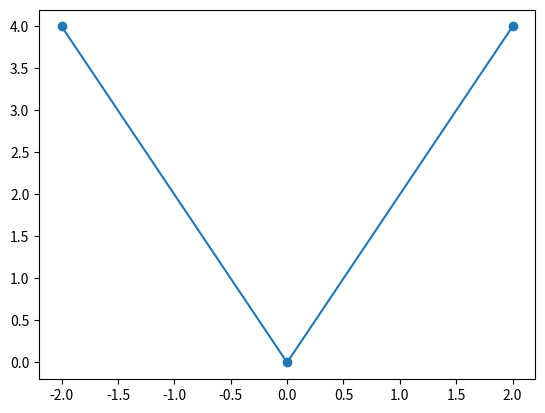
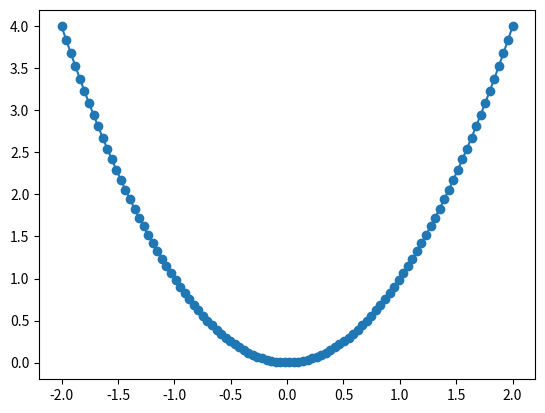
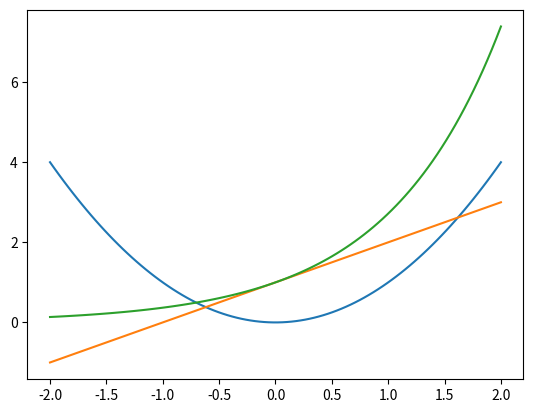
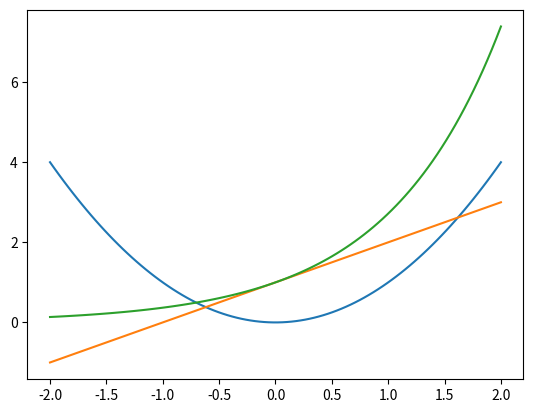
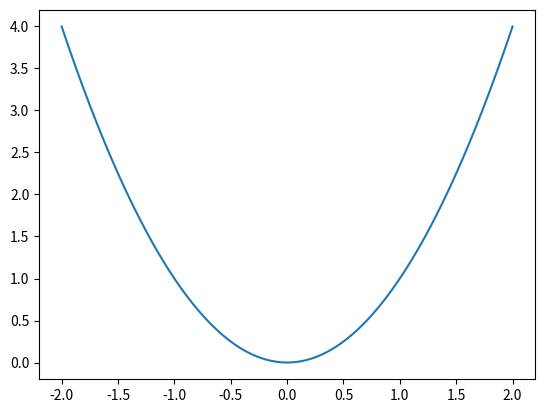
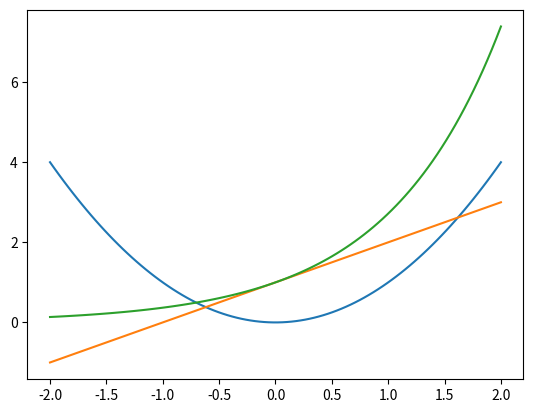
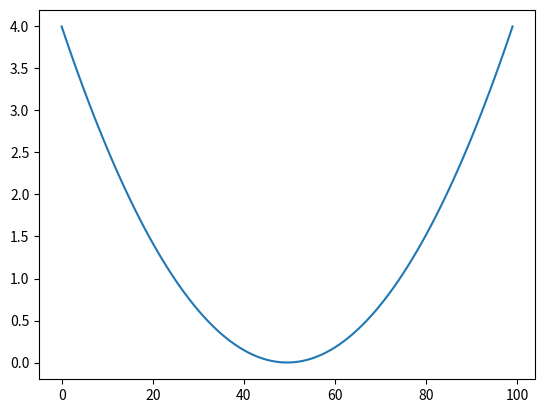
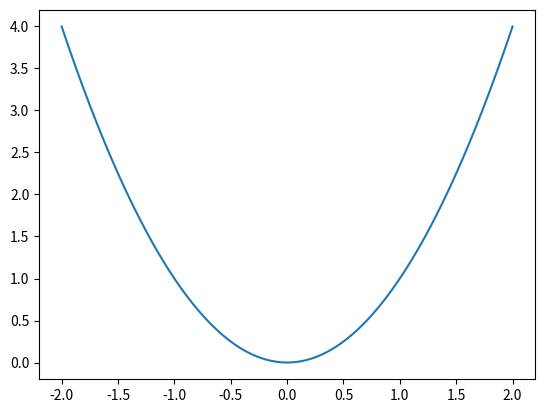
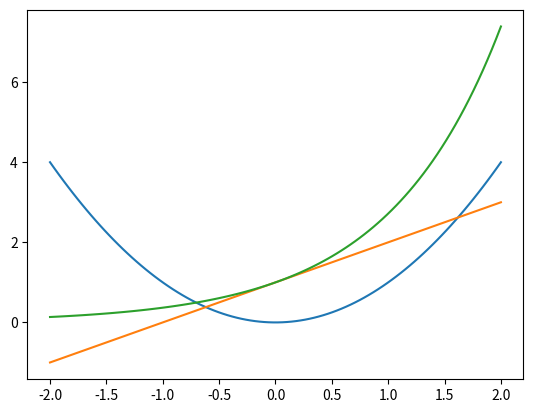
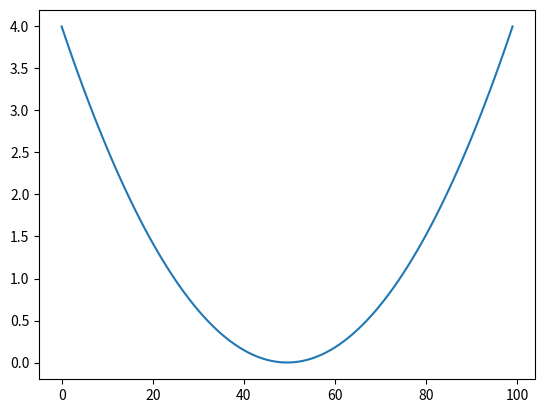
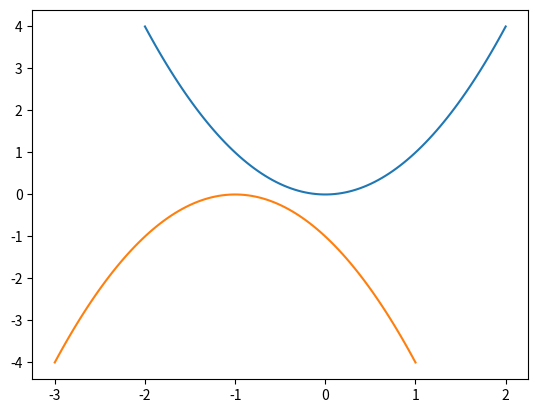
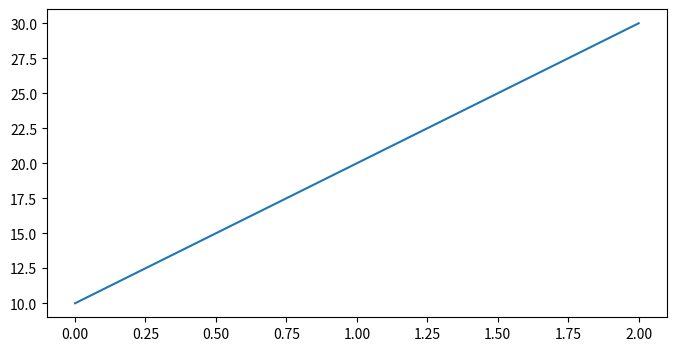
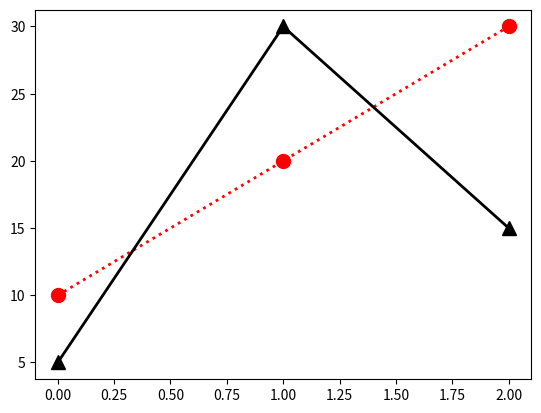
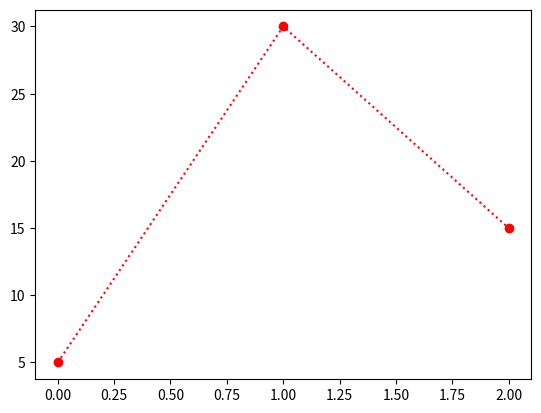
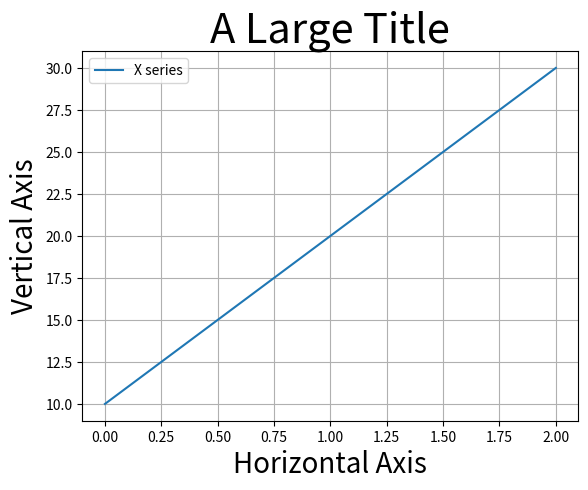

Source code (Python) for these figures, in order: (Note: this script raises an exception after producing the figures.)
import numpy as np
import pandas as pd
import matplotlib.pyplot as plt

x = np.linspace(-2, 2, 3)
x

y0 = x**2
y0

fig, ax = plt.subplots()
ax.plot(x, y0, marker='o')

x = np.linspace(-2, 2, 100)
y0 = x**2

fig, ax = plt.subplots()
ax.plot(x, y0, marker='o')

y1 = x+1
y2 = np.exp(x)

fig, ax = plt.subplots()
ax.plot(x, y0)           
ax.plot(x, y1)
ax.plot(x, y2)
pass

fig, ax = plt.subplots()

for y in [y0, y1, y2]:
    ax.plot(x, y)           

pass

dic = {'X':x, 'Y0':y0, 'Y1':y1, 'Y2':y2}  # 辞書の作成

df0 = pd.DataFrame(dic)      # DataFrameの作成

df0.head()

fig, ax = plt.subplots()
ax.plot(df0['X'],df0['Y0'])
pass

fig, ax = plt.subplots()
ax.plot(df0['X'],df0['Y0'])
ax.plot(df0['X'],df0['Y1'])
ax.plot(df0['X'],df0['Y2'])
pass

fig, ax = plt.subplots()
ax.plot(df0['Y0'])
pass

fig, ax = plt.subplots()
ax.plot('X', 'Y0', data=df0)
pass

fig, ax = plt.subplots()
ax.plot('X', 'Y0', data=df0)
ax.plot('X', 'Y1', data=df0)
ax.plot('X', 'Y2', data=df0)
pass

fig, ax = plt.subplots()
ax.plot('Y0', data=df0)
pass

dic = {'X':x, 'Y3':-x-1, 'Y4':-x**2}
df1 = pd.DataFrame(dic)
df1.head()

fig, ax = plt.subplots()
ax.plot('X', 'Y0', data=df0)
ax.plot('Y3', 'Y4', data=df1)
pass

dic = {'X':[10, 20, 30],
       'Y':[5.0, 30.0, 15.0],
       'Z':[7.0, 2.0, 10.0]}
df2 = pd.DataFrame(dic)
df2.head()

fix, ax = plt.subplots(figsize=(8,4))
ax.plot('X', data=df2)
pass

fix, ax = plt.subplots()
ax.plot('X'
           , data=df2
           , linestyle=':'
           , linewidth=2
           , color='red'
           , marker='o'
           , markersize=10
           , label='X series')
ax.plot('Y'
           , data=df2
           , linestyle='-'
           , linewidth=2
           , color='k'
           , marker='^'
           , markersize=10
           , label='X series')
pass

fix, ax = plt.subplots()
ax.plot('Y', ':ro', data=df2)
pass

fig, ax = plt.subplots()
ax.plot('X', data=df2, label='X series')
ax.set_title('A Large Title', size= 30)     # タイトルの設定
ax.set_xlabel('Horizontal Axis', size=20)   # 横軸ラベルの設定
ax.set_ylabel('Vertical Axis', size=20)     # 縦軸ラベルの設定
ax.legend()
ax.grid()
pass

fig, ax = plt.subplots(2,3)

ax

ax.shape

fig, ax = plt.subplots(2,3,figsize=(8,3))
ax[0,0].plot('X', data=df2)
ax[0,1].plot('Y', data=df2)
ax[0,2].plot('Z', data=df2)
ax[1,0].plot('X', data=df2)
ax[1,1].plot('Y', data=df2)
ax[1,2].plot('Z', data=df2)
pass

fig, ax = plt.subplots(2,3,figsize=(8,3),sharex=True,sharey=True)
ax[0,0].plot('X', data=df2)
ax[0,1].plot('Y', data=df2)
ax[0,2].plot('Z', data=df2)
ax[1,0].plot('X', data=df2)
ax[1,1].plot('Y', data=df2)
ax[1,2].plot('Z', data=df2)
pass

fig, ax = plt.subplots(2, 3, figsize=(8,3),
                       sharex=True, sharey=True,
                       constrained_layout=True)
ax[0,0].plot('X', data=df2)
ax[0,0].set_title('ax[0,0]')

ax[0,1].plot('Y', data=df2)
ax[0,1].set_title('ax[0,1]')

ax[0,2].plot('Z', data=df2)
ax[0,2].set_title('ax[0,2]')

ax[1,0].plot('X', data=df2)
ax[1,0].set_title('ax[1,0]')

ax[1,1].plot('Y', data=df2)
ax[1,1].set_title('ax[1,1]')

ax[1,2].plot('Z', data=df2)
ax[1,2].set_title('ax[1,2]')

fig.suptitle("Grand Title", fontsize=20)
pass

fig, ax1 = plt.subplots()  # (1)

ax2 = ax1.twinx()          # (2)

ax1.plot('X', data=df2)    # (3)
ax2.plot('Z', data=df2)    # (4)
pass

fig, ax1 = plt.subplots()

ax2 = ax1.twinx()

ax1.plot('X', 'k-o', data=df2, label='X series')
ax2.plot('Z', 'r:', data=df2, label='Z series')

ax1.set_title('Title', size=20)    # (1)
ax1.set_ylabel('X data', size=15)  # (2)
ax2.set_ylabel('Z data', size=15)  # (3)

ax1.legend()                       # (4)
ax2.legend(loc=(0.015,0.81))        # (5)
pass

import japanize_matplotlib

fix, ax = plt.subplots()
ax.plot('X', 'Y', 'r-o', data=df2)
ax.set_title('縦横タイトル', size= 30)
ax.set_xlabel('横軸', size=20)
ax.set_ylabel('縦軸', size=20)
ax.legend()
pass

jfont = 'IPAexGothic'    # (1)

fix, ax = plt.subplots()
ax.plot('X', 'Y', 'ro-', data=df2)
ax.set_title('縦横タイトル', size= 30, fontname=jfont)   # (2)
ax.set_xlabel('横軸', size=20, fontname=jfont)          # (3)
ax.set_ylabel('縦軸', size=20, fontname=jfont)          # (4)
ax.legend(prop={'family':jfont, 'size':17})            # (5)
pass

def investment(y):
    return 100/(1+r)**50

r_list = np.arange(0.01, 0.11, 0.01)
r_list

i_list = []   # 空のリスト

for r in r_list:
    inv = investment(r)   # 投資の計算
    i_list.append(inv)    # リストに追加

df_inv = pd.DataFrame({'investment':i_list,     # DataFrameの作成
                       'interest_rate':r_list})

df_inv.head()

fix, ax = plt.subplots()
ax.plot('interest_rate', 'investment', data=df_inv)
pass

def calculate_futre_value(x, r, t):
    
    value_list = [x]           # 初期値が入ったリスト
    
    for year in range(1,t+1):  # 1からtまでの期間
        x = x*(1+r)            # 来期のxの値の計算
        value_list.append(x)   # リストに追加
    
    return value_list          # リストを返す

r_list = [0.01, 0.03, 0.06]   # 実質利子率のリスト
dic = {}                      # 空の辞書

for r in r_list:
    dic['r='+str(r)] = calculate_futre_value(100, r, 30)  # 辞書に追加

df_future = pd.DataFrame(dic) # DataFrameの作成

df_future.head()

df_future.tail()

fix, ax = plt.subplots()
ax.plot('r=0.01', data=df_future)
ax.plot('r=0.03', data=df_future)
ax.plot('r=0.06', data=df_future)
ax.legend()
pass

fix, ax = plt.subplots()

for col in df_future.columns:     # (1)
    ax.plot(col, data=df_future)

ax.legend()
pass

df3 = pd.DataFrame({'X':np.random.normal(size=100),
                    'Y':np.random.normal(size=100),
                    'Z':np.random.normal(loc=2, size=100)})

fig, ax = plt.subplots()
ax.scatter('X', 'Y', data=df3)
pass

fig, ax = plt.subplots()
ax.scatter('X', 'Y', data=df3,
            color = 'black',
            marker = 'D',
            s = 20,
            label= 'Xの凡例')
ax.legend()
pass

fig, ax = plt.subplots()
ax.scatter('X', 'Y', data=df3,
            color = 'black',
            marker = 'D',
            s = 20,
            label= 'Xの凡例')
ax.scatter('X', 'Z', data=df3,
            color = 'red',
            marker = '1',
            s = 80,
            label= 'Xの凡例')
ax.legend()
ax.set_title('散布図', size=20)
ax.set_xlabel('Xの値', size=15)
ax.set_ylabel('YとZの値', size=15)
pass

fig, ax = plt.subplots()
ax.hist('X', data=df3)
pass

fig, ax = plt.subplots()
ax.hist(df3['X'],
        color='green',
        bins = 20,
        ec='white',
        lw=3,
        density=True)
pass

fig, ax = plt.subplots()
ax.hist([df3['X'],df3['Z']],
        bins = 20,
        color = ['black','red'],
        ec='black',
        label=['Xの凡例','Yの凡例'])
ax.legend()
ax.set_title('ヒストグラム', size=20)
pass

fig, ax = plt.subplots()
ax.hist(df3['X'],
        bins = 20,
        color = 'black',
        ec='black',
        alpha=0.5,
        label='Xの凡例')
ax.hist(df3['Z'],
        bins = 20,
        color = 'red',
        ec='black',
        alpha=0.5,
        label='Zの凡例')
ax.legend()
ax.set_title('ヒストグラム', size=20)
pass

fig, ax = plt.subplots()
ax.hist(df3['X'], alpha=0.2)
ax.axhline(10)
ax.axvline(0)
pass

fig, ax = plt.subplots()
ax.hist(df3['X'], alpha=0.2)
ax.axvline(0,
           ymin=0.3,
           ymax=0.95,
           linestyle=':',
           linewidth=5,
           color='g',
           alpha=0.8)
ax.axhline(10,
           xmin=0.05,
           xmax=0.7,
           linestyle='-.',
           linewidth=3,
           color='k',
           alpha=0.5)
pass

df4 = pd.DataFrame({'country':['A','B','C'],
                    'gdp':[100,90,110],
                    'con':[50,60,55],
                    'inv':[15,10,20],
                    'gov':[10,5,30],
                    'netex':[25,15,5]})
df4

fig, ax = plt.subplots()
ax.bar('country','gdp', data=df4)
pass

fig, ax = plt.subplots()
ax.bar('country','gdp', data=df4,
       width=0.5,
       color='green',
       ec='black',
       linewidth=5,
       alpha=0.5,
       label='GDP')
ax.legend()
ax.tick_params(axis='both', labelsize=15)
pass

fig, ax = plt.subplots()
ax.bar('country','con', data=df4, label='消費')
ax.bar('country','inv', data=df4, label='投資')
ax.legend()
pass

base = df4.iloc[:,2:].cumsum(axis='columns') # (1)
base = base - df4.iloc[:,2:]                 # (2)

var_list = df4.columns[2:]                   # (3)
leg_list = ['消費','投資','政府支出','純輸出']    # (4)

fig, ax = plt.subplots()

for v, l in zip(var_list, leg_list):
    ax.bar('country', v, data=df4,
           label=l,
           bottom=base.loc[:,v])            # (5)

ax.plot('gdp', data=df4,                    # (6)
        color='black', 
        marker='o',
        label='GDP')
ax.legend()
pass

idx = df4.index                 # (1)
wd = 1/5                        # (2)
x_ticks = df4.loc[:,'country']  # (3)

fig, ax = plt.subplots(figsize=(8,4))

for i, (v, l) in enumerate(zip(var_list, leg_list)):
    ax.bar(idx+wd*(i+1),        # (4)
           v,
           data=df4,
           label=l,
           width=wd)            # (5)
    
ax.legend()
ax.set_xticks(idx+wd*2.5,       # (6)
              x_ticks,          # (7)
              fontsize=15)      # (8)
pass